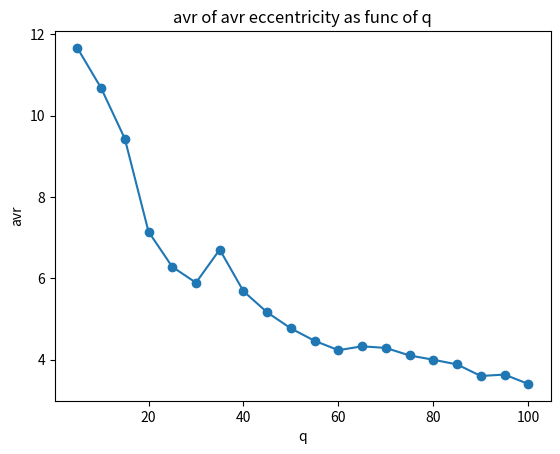

Reproduce this figure in Python. (Note: this script raises an exception after producing the figure.)
# import numpy as np
# import pandas as pd
# from datetime import date
import itertools
import math
from typing import List
import networkx as nx
import matplotlib.pyplot as plt
import random

#add random edges with probability
def add_edges(G,p):
    '''
       for each node,
         add a new connection to random other node, with prob p_new_connection,
    '''
    for node in G.nodes():
        # find the other nodes this one is connected to
        connected = [to for (fr, to) in G.edges(node)]
        # and find the remainder of nodes, which are candidates for new edges
        unconnected = [n for n in G.nodes() if not n in connected]
        # probabilistically add a random edge
        if len(unconnected):  # only try if new edge is possible
            if random.random() < p:
                new = random.choice(unconnected)
                G.add_edge(node, new)
                unconnected.remove(new)
                connected.append(new)
    return


def avr_eccentricity(G):
    sum = 0
    for node in G.nodes():
       e = nx.eccentricity(G,node)
       sum = sum+e
    sum = sum/20
    return sum


j = range(5,101,5) # also the x axis
i = range(1,11,1)
x = [*j]

w = 0
e = 0
sume = 0
avr_ecc = [0 for k in j] # calculate the procentage
k = 0
for c in j:
    for n in i:
        num_of_nodes = 20
        p =x[w] /100
        #the line graph
        G = nx.path_graph(20, create_using=nx.Graph())
        #add the rest
        add_edges(G, p)
        #compute eccentricity
        sume = sume+ avr_eccentricity(G)
        e = e+1
    sume = (sume/10)
    avr_ecc[k] = sume
    k = k+1
    sume = 0
    w = w + 1
    e = 0

print(avr_ecc)

# creating graph of
plt.plot(j, avr_ecc,marker = 'o',)

# naming the x axis
plt.xlabel('q')
# naming the y axis
plt.ylabel('avr')
# giving a title to my graph
plt.title('avr of avr eccentricity as func of q')

# function to show the plot
plt.show()

if __name__ == '__main__':
    print('write your tests here')
    print(G.size())
    print(nx.info(G))
    print("Edge set: ", G.edges())
    print("Vertex set: ", G.nodes())
    nx.draw(G)
    plt.show()
